Photos from the image-classification dataset "MahJongTrainDataSet" in the GitHub repository likesm0887/MahJongTrainDataSet. Its 26 classes are: bamboo eight tile, bamboo five tile, characters eight tile, characters five tile, characters four tile, characters nine tile, characters one tile, characters seven tile, characters six tile, characters three tile, characters two tile, circle eight tile, circle five tile, circle four tile, circle nine tile, circle one tile, circle seven tile, circle six tile, circle three tile, circle two tile, east wind tile, green dragon tile, north wind tile, red dragon tile, west wind tile, white dragon tile.

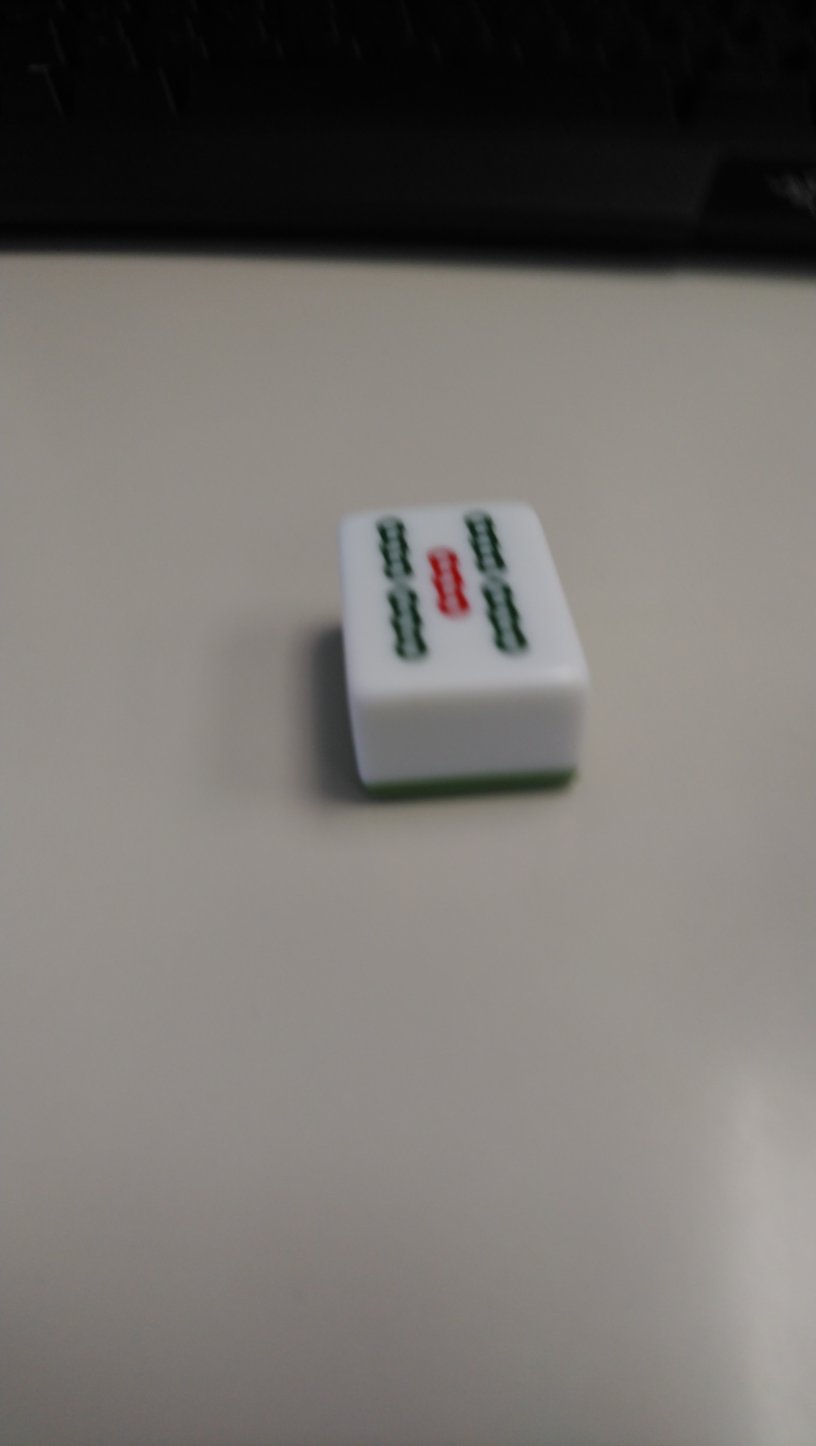
Label: bamboo five tile

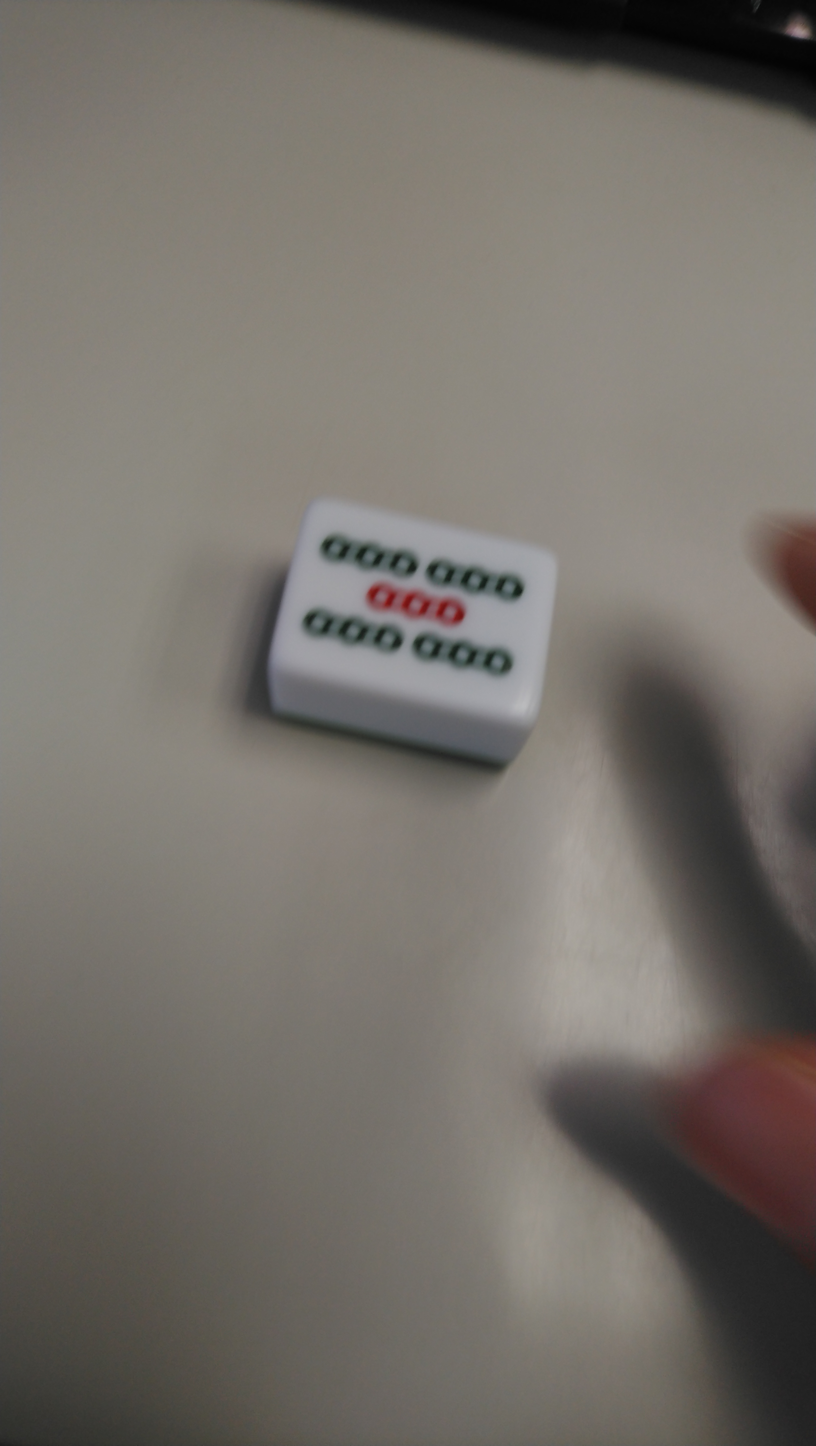
Label: bamboo five tile

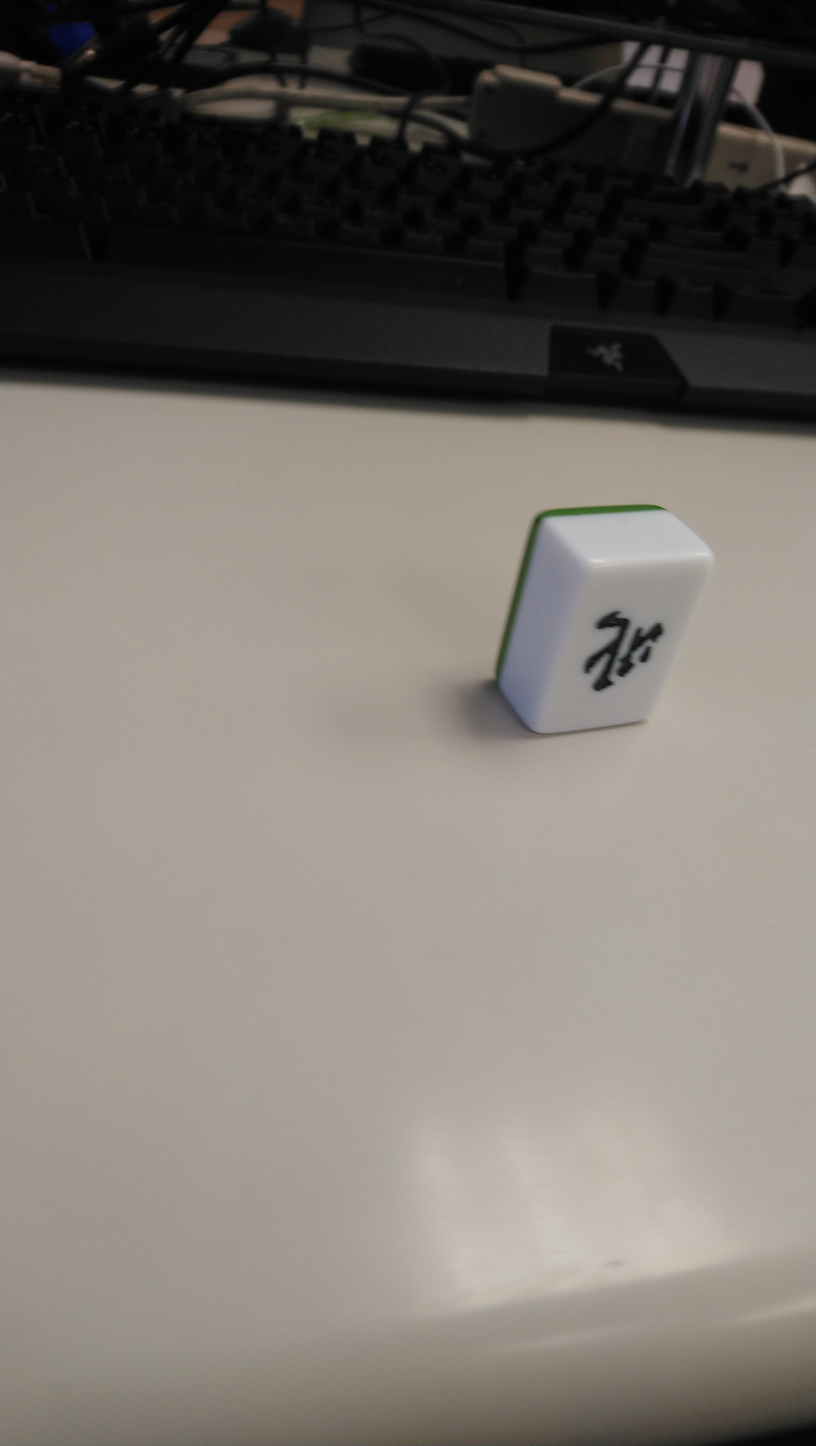
Label: north wind tile

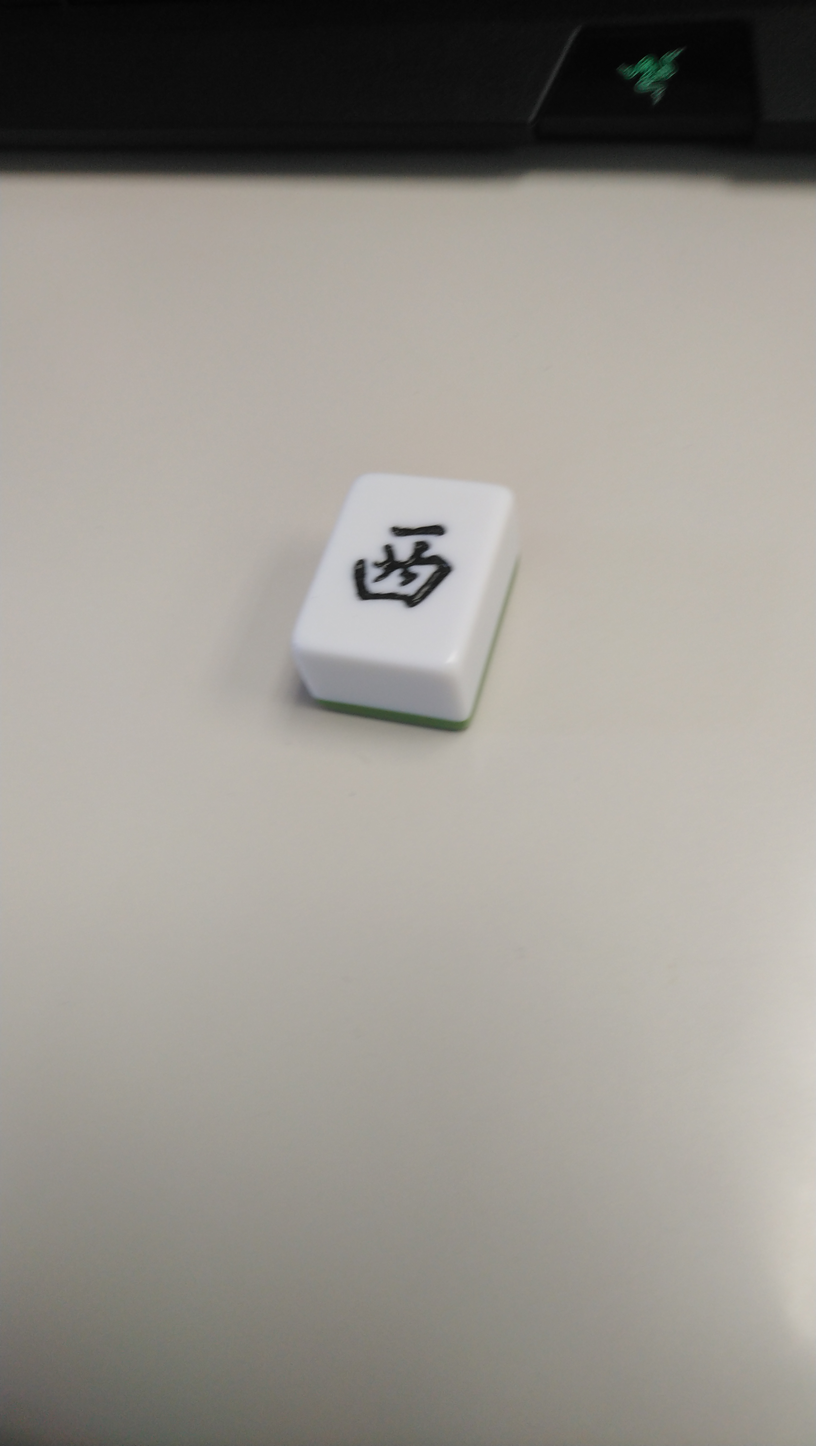
Label: east wind tile

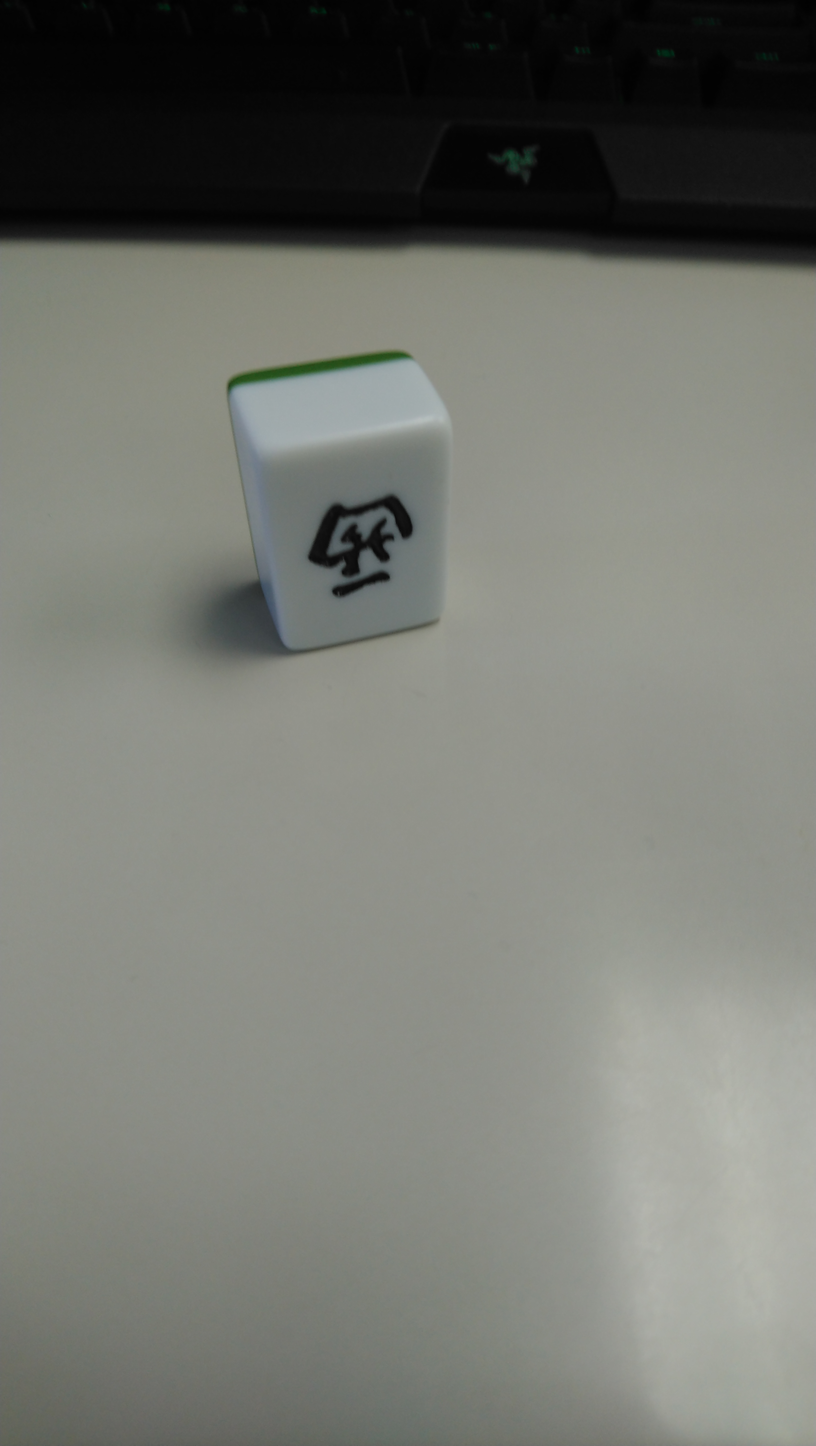
Label: east wind tile

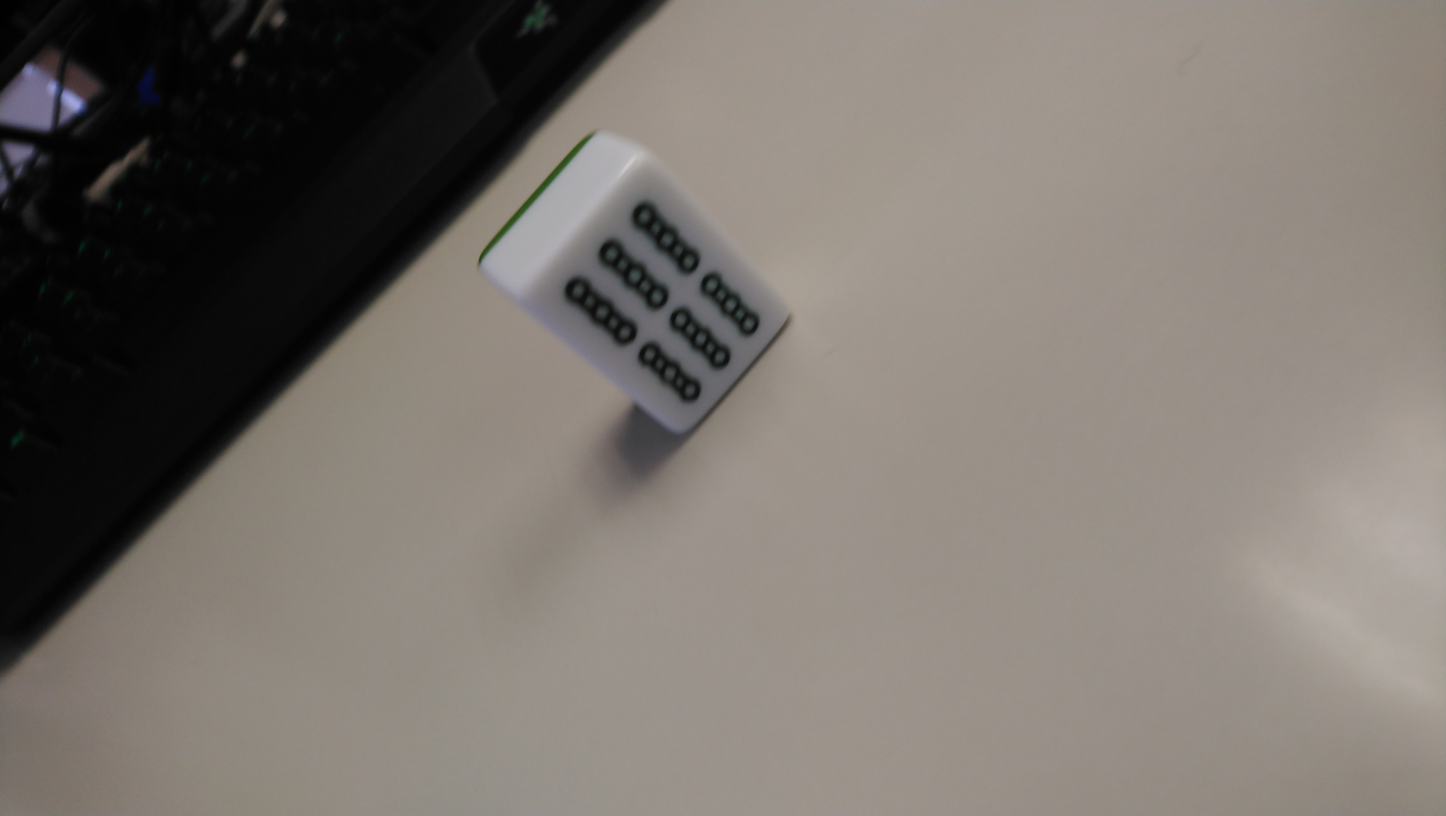
Label: bamboo eight tile
